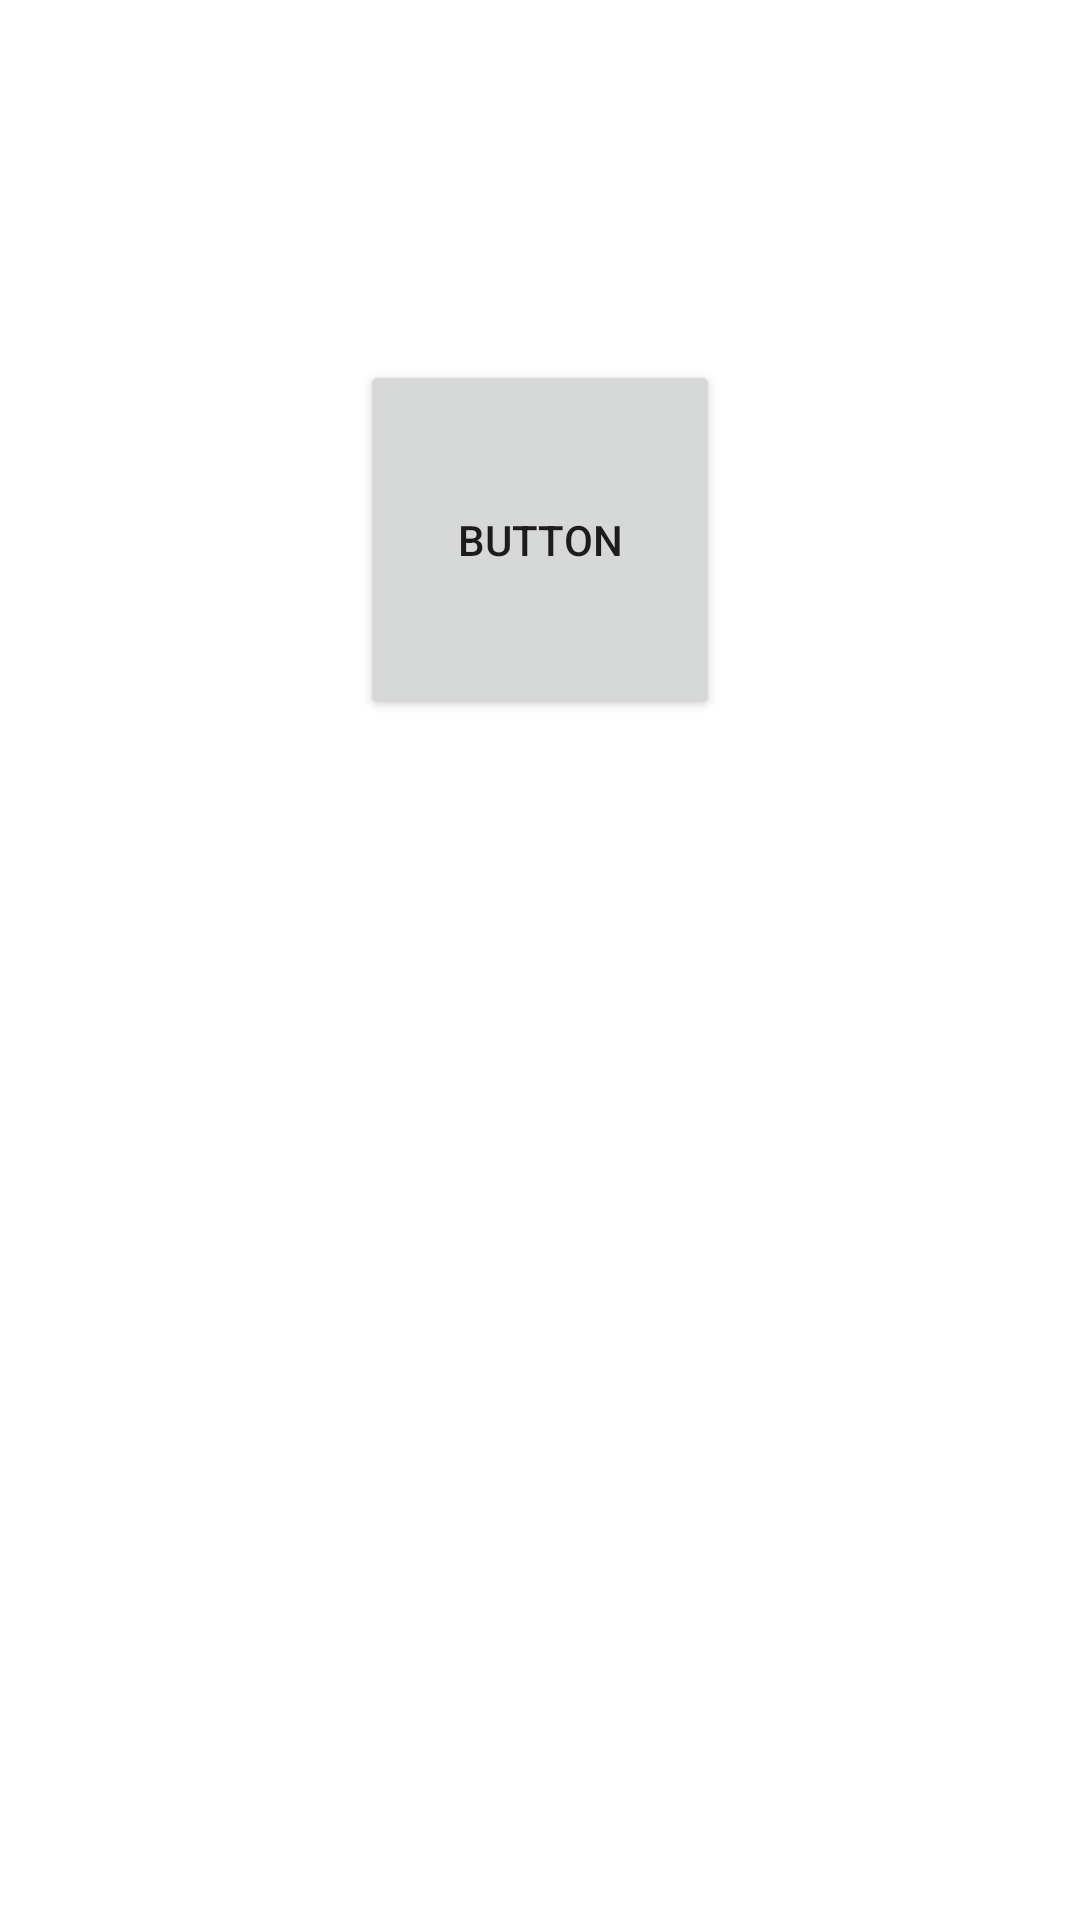

Layout XML and referenced resources for this Android screen:
<!-- AndroidManifest.xml: application theme Theme.GoldClickButton -->
<!-- res/layout/activity_start_game_window.xml -->
<?xml version="1.0" encoding="utf-8"?>
<androidx.constraintlayout.widget.ConstraintLayout xmlns:android="http://schemas.android.com/apk/res/android"
    xmlns:app="http://schemas.android.com/apk/res-auto"
    xmlns:tools="http://schemas.android.com/tools"
    android:layout_width="match_parent"
    android:layout_height="match_parent"
    tools:context=".StartGameWindowActivity">

    <Button
        android:id="@+id/button"
        android:layout_width="120dp"
        android:layout_height="120dp"
        android:layout_marginTop="120dp"
        android:text="Button"
        app:cornerRadius="100dp"
        app:layout_constraintEnd_toEndOf="parent"
        app:layout_constraintStart_toStartOf="parent"
        app:layout_constraintTop_toTopOf="parent"
        tools:ignore="MissingConstraints" />
</androidx.constraintlayout.widget.ConstraintLayout>
<!-- resources referenced by this layout -->
<resources>
  <style name="Theme.GoldClickButton" parent="Theme.MaterialComponents.DayNight.NoActionBar">
          
          <item name="colorPrimary">@color/purple_500</item>
          <item name="colorPrimaryVariant">@color/purple_700</item>
          <item name="colorOnPrimary">@color/white</item>
          
          <item name="colorSecondary">@color/teal_200</item>
          <item name="colorSecondaryVariant">@color/teal_700</item>
          <item name="colorOnSecondary">@color/black</item>
          
          <item name="android:statusBarColor">?attr/colorPrimaryVariant</item>
          
      </style>
  <color name="purple_500">#FF6200EE</color>
  <color name="purple_700">#FF3700B3</color>
  <color name="white">#FFFFFFFF</color>
  <color name="teal_200">#FF03DAC5</color>
  <color name="teal_700">#FF018786</color>
  <color name="black">#FF000000</color>
</resources>
